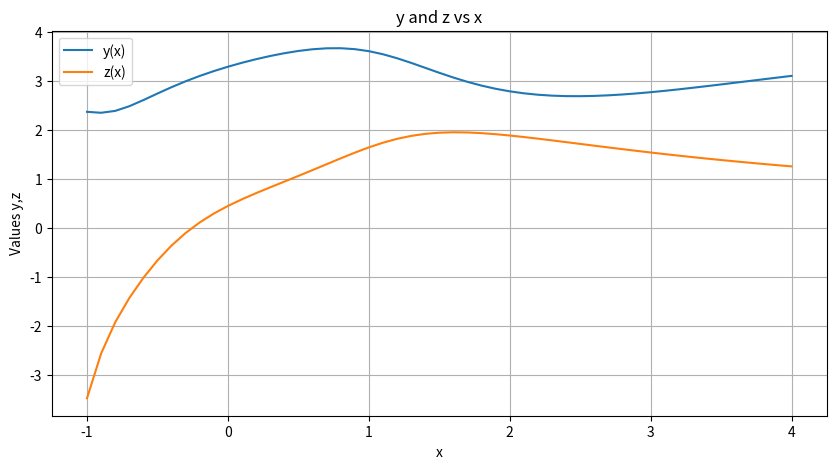
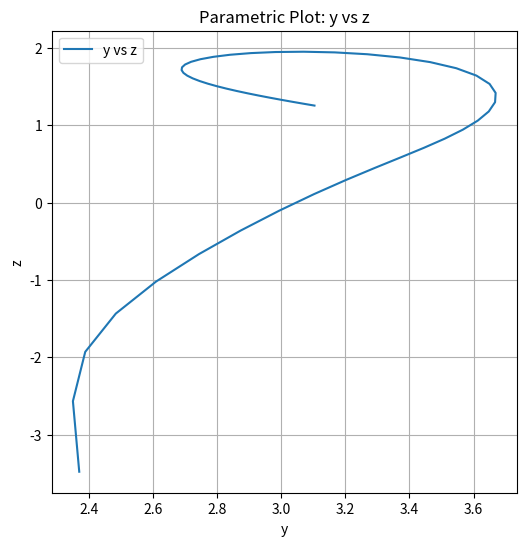

Write the Python code that produced these figures, in order.
import numpy as np
import matplotlib.pyplot as plt

#calcluta de two values of the given functions
def Fy(x, y, z):
    yprime = np.sin(y) + np.cos(z * x)
    return yprime

def Fz(x, y, z):
    if x!=0:
      zprime = np.exp(-y * x) + np.sin(z * x) / x
      return zprime
    else:
      return 0
    

####################################################################
def runge_kutta(x0, y0, z0, dx, x_end):
    #create an array of x,y and z values where the x values are known and z and y each have as many zeros as x elements
    x = np.arange(x0, x_end+dx, dx)
    y = np.zeros(len(x))
    z = np.zeros(len(x))

    #initial conditions
    y[0] = y0
    z[0] = z0

    # calculate for all x values y anb z 
    for i in range(1, len(x)):
        #k1 and l1
        k1 = Fy(x[i-1], y[i-1], z[i-1])
        l1 = Fz(x[i-1], y[i-1], z[i-1])
        k1 *= dx
        l1 *= dx

        #k2 and l2
        k2 = Fy(x[i-1] + 0.5 * dx, y[i-1] + 0.5 * k1, z[i-1] + 0.5 * l1)
        l2 = Fz(x[i-1] + 0.5 * dx, y[i-1] + 0.5 * k1, z[i-1] + 0.5 * l1)
        k2 *= dx
        l2 *= dx

        #k3 and l3
        k3 = Fy(x[i-1] + 0.5 * dx, y[i-1] + 0.5 * k2, z[i-1] + 0.5 * l2)
        l3 = Fz(x[i-1] + 0.5 * dx, y[i-1] + 0.5 * k2, z[i-1] + 0.5 * l2)
        k3 *= dx
        l3 *= dx

        #k4 and l4
        k4 = Fy(x[i-1] + dx, y[i-1] + k3, z[i-1] + l3)
        l4 = Fz(x[i-1] + dx, y[i-1] + k3, z[i-1] + l3)
        k4 *= dx
        l4 *= dx

        # Update y and z usingRunge-Kutta
        y[i] = y[i-1] + (k1 + 2*k2 + 2*k3 + k4) / 6
        z[i] = z[i-1] + (l1 + 2*l2 + 2*l3 + l4) / 6

    return x, y, z
######################################################


#initial conditions
x0 = -1  
y0 = 2.37 
z0 = -3.48  
#step size
dx = 0.1 
#end value
x_end = 4  

#calculate x,y,z
x, y, z = runge_kutta(x0, y0, z0, dx, x_end)

# Print table of values
for i in range(len(x)):
    print(f"x = {x[i]:.2f}, y(x) = {y[i]:.6f}, z(x) = {z[i]:.6f}")

# Plot y,z
plt.figure(figsize=(10, 5))
plt.plot(x, y, label='y(x)')
plt.plot(x, z, label='z(x)')
plt.title('y and z vs x')
plt.xlabel('x')
plt.ylabel('Values y,z')
plt.legend()
plt.grid()
plt.show()

# Plot y vs z
plt.figure(figsize=(6, 6))
plt.plot(y, z, label='y vs z')  
plt.title('Parametric Plot: y vs z')
plt.xlabel('y')
plt.ylabel('z')
plt.legend()
plt.grid()
plt.show()


